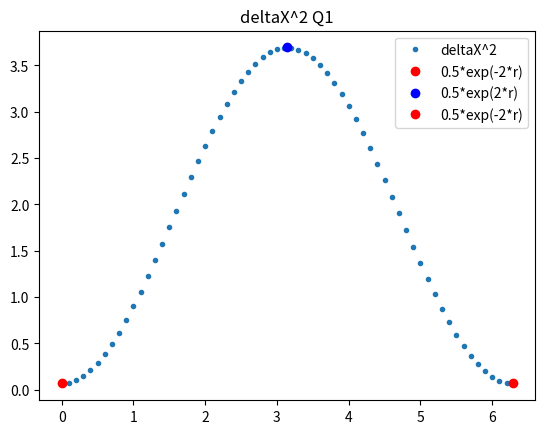
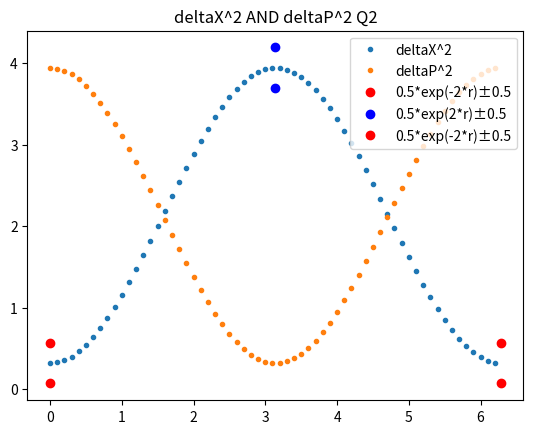
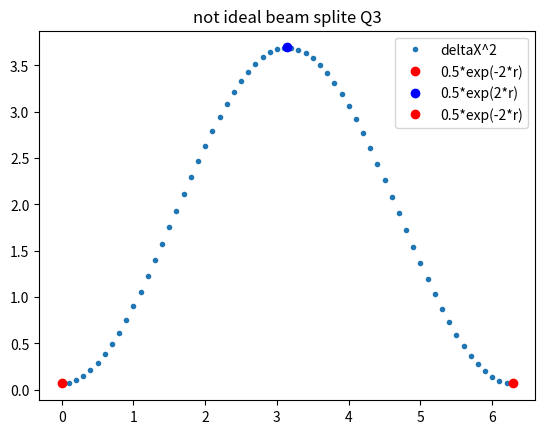

The script that saved these images, in order:
from numpy import cos,sin, cosh,sinh,pi,exp,sqrt
import numpy as np
import matplotlib.pyplot as plt
import cmath
r=1
theta=np.arange(0,2*pi,0.1)
deltaX2=0.5*(cosh(r)**2+sinh(r)**2-cos(theta)*sinh(2*r))
deltaP2=0.5*(cosh(r)**2+sinh(r)**2+cos(theta)*sinh(2*r))
theta0=[0,0.5*exp(-2*r)]
theta_pi=[pi,0.5*exp(2*r)]
theta_2pi=[2*pi,exp(-2*r)]

plt.figure()
plt.title('deltaX^2 Q1')
plt.plot(theta,deltaX2,'.')
plt.plot(0,0.5*exp(-2*r),'ro')
plt.plot(pi,0.5*exp(2*r),'bo')
plt.plot(2*pi,0.5*exp(-2*r),'ro')
plt.legend(['deltaX^2','0.5*exp(-2*r)','0.5*exp(2*r)','0.5*exp(-2*r)'])

deltaX2=0.5*(cosh(r)**2+sinh(r)**2-cos(theta)*sinh(2*r)+0.5)
deltaP2=0.5*(cosh(r)**2+sinh(r)**2+cos(theta)*sinh(2*r)+0.5)
plt.figure()
plt.title('deltaX^2 AND deltaP^2 Q2')
plt.plot(theta,deltaX2,'.')
plt.plot(theta,deltaP2,'.')
plt.plot([0,0],[0.5*exp(-2*r),0.5*exp(-2*r)+0.5],'ro')
plt.plot([pi,pi],[0.5*exp(2*r),0.5*exp(2*r)+0.5],'bo')
plt.plot([2*pi,2*pi],[0.5*exp(-2*r),0.5*exp(-2*r)+0.5],'ro')
plt.legend(['deltaX^2','deltaP^2','0.5*exp(-2*r)'+u"\u00B1"+'0.5','0.5*exp(2*r)'+u"\u00B1"+'0.5','0.5*exp(-2*r)'+u"\u00B1"+'0.5'],loc='upper right')

N=0.5
b=[]
for a in theta: b.append(complex(cmath.cos(a),-cmath.sin(a)*(1-2*N)) )
deltaX2=sqrt(N*(1-N))*cosh(2*r)-0.5*sinh(2*r)*np.array(b)
deltaP2=sqrt(N*(1-N))*cosh(2*r)+0.5*sinh(2*r)*np.array(b)
plt.figure()
plt.title('not ideal beam splite Q3')
plt.plot(theta,deltaX2,'.')
#plt.plot(theta,deltaP2,'.')
plt.plot(0,(1-N)*exp(-2*r),'ro')
plt.plot(pi,N*exp(2*r),'bo')
plt.plot(2*pi,(1-N)*exp(-2*r),'ro')
plt.legend(['deltaX^2','0.5*exp(-2*r)','0.5*exp(2*r)','0.5*exp(-2*r)'],loc='upper right')
plt.show()
a=1

